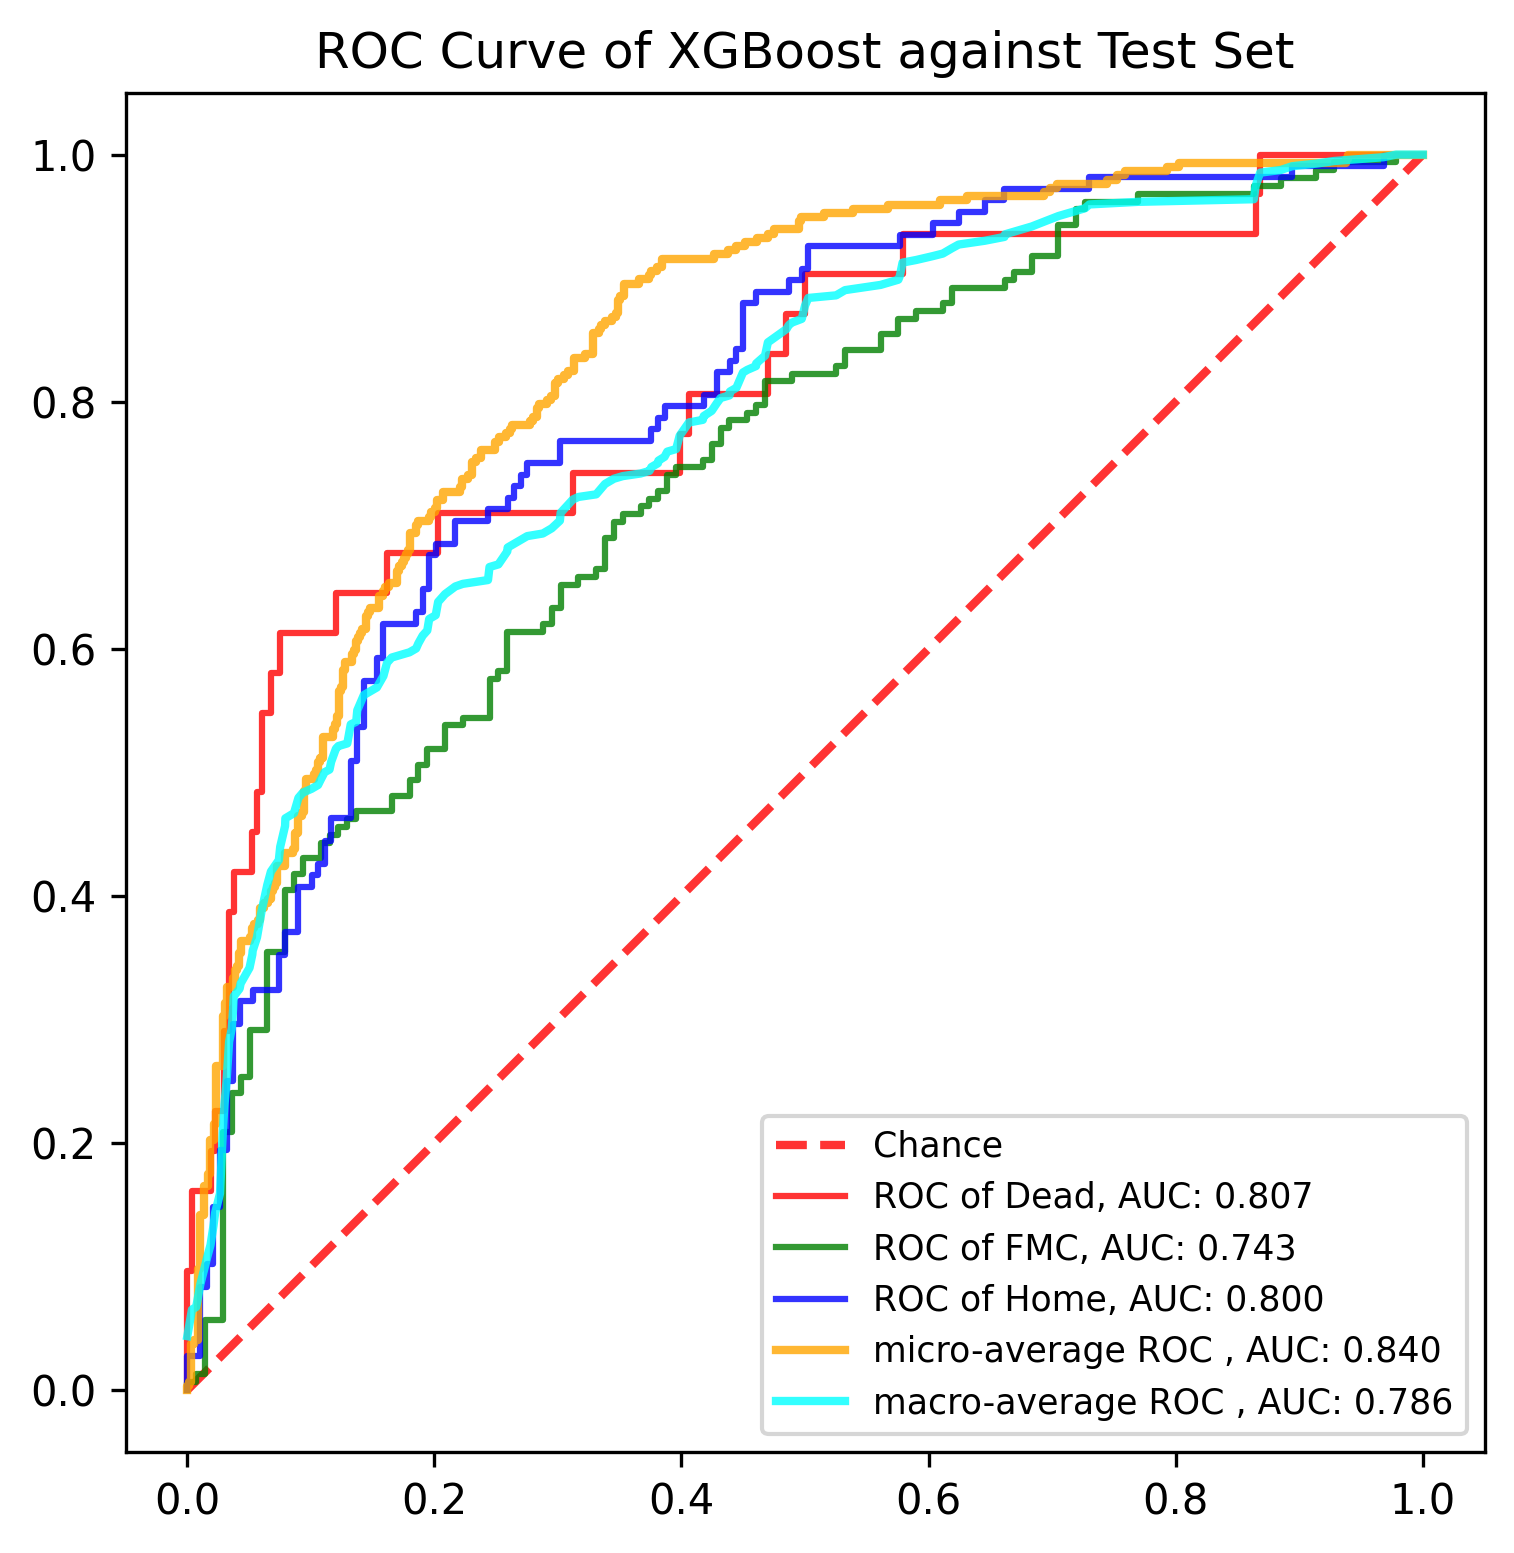

Source data for this figure (header and first rows):
, y_true, y_proba_0, y_proba_1, y_proba_2, fpr_0, fpr_1, fpr_2, tpr_0, tpr_1, tpr_2, threshold_0, threshold_1, threshold_2, fpr_micro, tpr_micro, fpr_macro, tpr_macro
0, 1, 0.006505, 0.9812, 0.01226, 0.0, 0.0, 0.0, 0.0, 0.0, 0.0, 1.883, 1.991, 1.981, 0.0, 0.0, 0.0, 0.04363
1, 0, 0.2464, 0.7473, 0.006253, 0.0, 0.0, 0.0, 0.03226, 0.006329, 0.009259, 0.8826, 0.9913, 0.9806, 0.0, 0.003367, 0.003759, 0.06513
2, 0, 0.02123, 0.4784, 0.5003, 0.0, 0.007194, 0.0, 0.09677, 0.006329, 0.02778, 0.7867, 0.9902, 0.975, 0.001684, 0.003367, 0.007194, 0.06724
3, 0, 0.2807, 0.7039, 0.0154, 0.003759, 0.007194, 0.01058, 0.09677, 0.01266, 0.02778, 0.7315, 0.9878, 0.9493, 0.001684, 0.006734, 0.01058, 0.08576
4, 0, 0.09311, 0.517, 0.3899, 0.003759, 0.01439, 0.01058, 0.1613, 0.01266, 0.08333, 0.6049, 0.9858, 0.9381, 0.003367, 0.006734, 0.01439, 0.1005
5, 1, 0.006959, 0.7792, 0.2139, 0.0188, 0.01439, 0.01587, 0.1613, 0.05696, 0.08333, 0.4999, 0.9761, 0.937, 0.003367, 0.03704, 0.01587, 0.1067
6, 1, 0.005099, 0.1665, 0.8284, 0.0188, 0.02878, 0.01587, 0.1935, 0.05696, 0.1019, 0.4956, 0.9733, 0.9308, 0.005051, 0.03704, 0.0188, 0.1175
7, 1, 0.01009, 0.08337, 0.9065, 0.02256, 0.02878, 0.02116, 0.1935, 0.2089, 0.1019, 0.4859, 0.9386, 0.926, 0.005051, 0.0404, 0.02116, 0.1329
8, 1, 0.08544, 0.8975, 0.01707, 0.02256, 0.03597, 0.02116, 0.2258, 0.2089, 0.1481, 0.4738, 0.9345, 0.9067, 0.008418, 0.0404, 0.02256, 0.1436
9, 1, 0.00401, 0.9581, 0.03785, 0.03008, 0.03597, 0.02646, 0.2258, 0.2405, 0.1481, 0.3157, 0.9265, 0.9065, 0.008418, 0.09764, 0.02646, 0.1591
10, 1, 0.005916, 0.8252, 0.1689, 0.03008, 0.04317, 0.02646, 0.2903, 0.2405, 0.1944, 0.2995, 0.9261, 0.8803, 0.0101, 0.09764, 0.02878, 0.2097
11, 1, 0.004839, 0.9155, 0.07961, 0.03383, 0.04317, 0.03175, 0.2903, 0.2532, 0.1944, 0.2957, 0.923, 0.8766, 0.0101, 0.1414, 0.03008, 0.2312
12, 1, 0.02558, 0.9474, 0.027, 0.03383, 0.05036, 0.03175, 0.3871, 0.2532, 0.25, 0.2791, 0.9208, 0.8348, 0.01347, 0.1414, 0.03175, 0.2497
13, 1, 0.04667, 0.8055, 0.1479, 0.03759, 0.05036, 0.03704, 0.3871, 0.2911, 0.25, 0.2736, 0.9089, 0.8284, 0.01347, 0.165, 0.03383, 0.282
14, 1, 0.005211, 0.3286, 0.6662, 0.03759, 0.06475, 0.03704, 0.4194, 0.2911, 0.2963, 0.2464, 0.9087, 0.8053, 0.01684, 0.165, 0.03597, 0.2925
15, 1, 0.03412, 0.9585, 0.007338, 0.05263, 0.06475, 0.04233, 0.4194, 0.3544, 0.2963, 0.2097, 0.8875, 0.8014, 0.01684, 0.1751, 0.03704, 0.308
16, 2, 0.0285, 0.4065, 0.565, 0.05263, 0.07914, 0.04233, 0.4516, 0.3544, 0.3148, 0.2017, 0.8766, 0.7957, 0.01852, 0.1751, 0.03759, 0.3187
17, 0, 0.006611, 0.9087, 0.08466, 0.05639, 0.07914, 0.05291, 0.4516, 0.4051, 0.3148, 0.1857, 0.8578, 0.788, 0.01852, 0.202, 0.04233, 0.3249
18, 2, 0.01025, 0.4389, 0.5508, 0.05639, 0.08633, 0.05291, 0.4839, 0.4051, 0.3241, 0.1715, 0.8526, 0.7777, 0.02189, 0.202, 0.04317, 0.3291
19, 1, 0.03916, 0.6396, 0.3212, 0.06015, 0.08633, 0.07407, 0.4839, 0.4177, 0.3241, 0.1715, 0.8465, 0.756, 0.02189, 0.2155, 0.05036, 0.3418
20, 1, 0.01131, 0.6768, 0.3119, 0.06015, 0.09353, 0.07407, 0.5484, 0.4177, 0.3519, 0.1657, 0.8423, 0.747, 0.02357, 0.2155, 0.05263, 0.3525
21, 2, 0.1539, 0.6428, 0.2032, 0.06767, 0.09353, 0.07937, 0.5484, 0.4304, 0.3519, 0.1539, 0.8385, 0.7293, 0.02357, 0.2626, 0.05291, 0.3556
22, 0, 0.002332, 0.9902, 0.007468, 0.06767, 0.1079, 0.07937, 0.5806, 0.4304, 0.3704, 0.1484, 0.8261, 0.7168, 0.02862, 0.2626, 0.05639, 0.3664
23, 1, 0.04745, 0.86, 0.09258, 0.07519, 0.1079, 0.08995, 0.5806, 0.443, 0.3704, 0.1419, 0.8252, 0.7116, 0.02862, 0.303, 0.06015, 0.3879
24, 1, 0.002059, 0.5868, 0.4112, 0.07519, 0.1151, 0.08995, 0.6129, 0.443, 0.4074, 0.1411, 0.8246, 0.6853, 0.0303, 0.303, 0.06475, 0.409
25, 1, 0.01825, 0.4176, 0.5641, 0.1203, 0.1151, 0.1005, 0.6129, 0.4494, 0.4074, 0.09428, 0.8238, 0.6662, 0.0303, 0.3131, 0.06767, 0.4197
26, 2, 0.003185, 0.8048, 0.192, 0.1203, 0.1223, 0.1005, 0.6452, 0.4494, 0.4167, 0.09311, 0.8226, 0.6575, 0.03199, 0.3131, 0.07407, 0.429
27, 1, 0.06752, 0.6571, 0.2753, 0.1617, 0.1223, 0.1058, 0.6452, 0.4557, 0.4167, 0.06202, 0.8223, 0.6495, 0.03199, 0.3266, 0.07519, 0.4397
28, 1, 0.04423, 0.9152, 0.0406, 0.1617, 0.1295, 0.1058, 0.6774, 0.4557, 0.4259, 0.05891, 0.8194, 0.645, 0.03704, 0.3266, 0.07914, 0.4566
29, 1, 0.0196, 0.1038, 0.8766, 0.203, 0.1295, 0.1111, 0.6774, 0.462, 0.4259, 0.04346, 0.8154, 0.6414, 0.03704, 0.3333, 0.07937, 0.4628
30, 1, 0.06202, 0.7465, 0.1914, 0.203, 0.1367, 0.1111, 0.7097, 0.462, 0.4444, 0.04209, 0.8069, 0.6313, 0.03872, 0.3333, 0.08633, 0.467
31, 1, 0.001402, 0.9913, 0.00728, 0.312, 0.1367, 0.1164, 0.7097, 0.4684, 0.4444, 0.0213, 0.8055, 0.6258, 0.03872, 0.3401, 0.08995, 0.4793
32, 1, 0.002374, 0.9007, 0.09688, 0.312, 0.1655, 0.1164, 0.7419, 0.4684, 0.463, 0.02123, 0.7961, 0.6121, 0.0404, 0.3401, 0.09353, 0.4836
33, 1, 0.03667, 0.623, 0.3403, 0.3985, 0.1655, 0.1323, 0.7419, 0.481, 0.463, 0.01399, 0.7897, 0.6111, 0.0404, 0.3434, 0.1005, 0.4866
34, 0, 0.2791, 0.1098, 0.6111, 0.3985, 0.1799, 0.1323, 0.7742, 0.481, 0.5093, 0.01399, 0.7847, 0.5783, 0.04209, 0.3434, 0.1058, 0.4897
35, 0, 0.01336, 0.0373, 0.9493, 0.406, 0.1799, 0.1376, 0.7742, 0.4937, 0.5093, 0.01382, 0.7792, 0.5737, 0.04209, 0.3535, 0.1079, 0.494
36, 1, 0.00249, 0.9675, 0.03, 0.406, 0.1871, 0.1376, 0.8065, 0.4937, 0.537, 0.01336, 0.7776, 0.565, 0.04377, 0.3535, 0.1111, 0.5001
37, 1, 0.01599, 0.9732, 0.01078, 0.4699, 0.1871, 0.1429, 0.8065, 0.5063, 0.537, 0.01065, 0.7663, 0.5641, 0.04377, 0.3636, 0.1151, 0.5022
38, 2, 0.005631, 0.3631, 0.6313, 0.4699, 0.1942, 0.1429, 0.8387, 0.5063, 0.5741, 0.01065, 0.7645, 0.5435, 0.05051, 0.3636, 0.1164, 0.5084
39, 1, 0.004247, 0.9878, 0.007977, 0.485, 0.1942, 0.1534, 0.8387, 0.519, 0.5741, 0.009432, 0.7566, 0.5368, 0.05051, 0.367, 0.1203, 0.5192
40, 1, 0.008427, 0.2232, 0.7684, 0.485, 0.2086, 0.1534, 0.871, 0.519, 0.5926, 0.009093, 0.7473, 0.5198, 0.05219, 0.367, 0.1223, 0.5213
41, 0, 0.1657, 0.5075, 0.3268, 0.5, 0.2086, 0.1587, 0.871, 0.538, 0.5926, 0.008427, 0.7442, 0.5195, 0.05219, 0.3737, 0.1295, 0.5234
42, 2, 0.004138, 0.2788, 0.7171, 0.5, 0.223, 0.1587, 0.9032, 0.538, 0.6204, 0.008391, 0.7248, 0.509, 0.05387, 0.3737, 0.1323, 0.5388
43, 0, 0.01065, 0.9733, 0.01608, 0.5789, 0.223, 0.1852, 0.9032, 0.5443, 0.6204, 0.006623, 0.7129, 0.4876, 0.05387, 0.3771, 0.1367, 0.5409
44, 2, 0.002252, 0.1077, 0.8901, 0.5789, 0.2446, 0.1852, 0.9355, 0.5443, 0.6296, 0.006611, 0.7039, 0.4819, 0.05724, 0.3771, 0.1376, 0.5502
45, 2, 0.0168, 0.1875, 0.7957, 0.8647, 0.2446, 0.1905, 0.9355, 0.5759, 0.6296, 0.002364, 0.6745, 0.458, 0.05724, 0.3805, 0.1429, 0.5625
46, 1, 0.01259, 0.9568, 0.03056, 0.8647, 0.2518, 0.1905, 0.9677, 0.5759, 0.6481, 0.002332, 0.6684, 0.4493, 0.05892, 0.3805, 0.1534, 0.5687
47, 2, 0.007543, 0.3893, 0.6031, 0.8684, 0.2518, 0.1958, 0.9677, 0.5823, 0.6481, 0.002323, 0.6657, 0.4482, 0.05892, 0.3906, 0.1587, 0.578
48, 1, 0.05492, 0.6606, 0.2845, 0.8684, 0.259, 0.1958, 1.0, 0.5823, 0.6759, 0.002318, 0.6608, 0.428, 0.06229, 0.3906, 0.1617, 0.5887
49, 2, 0.02597, 0.6404, 0.3337, 1.0, 0.259, 0.2011, 1.0, 0.6139, 0.6759, 0.0005742, 0.6465, 0.4279, 0.06229, 0.3939, 0.1655, 0.5929
50, 1, 0.003907, 0.5834, 0.4127, , 0.2878, 0.2011, , 0.6139, 0.6852, , 0.6397, 0.4268, 0.06566, 0.3939, 0.1799, 0.5972
51, 2, 0.004802, 0.3029, 0.6923, , 0.2878, 0.2169, , 0.6203, 0.6852, , 0.6396, 0.4112, 0.06566, 0.3973, 0.1852, 0.6002
52, 2, 0.001172, 0.1186, 0.8803, , 0.295, 0.2169, , 0.6203, 0.7037, , 0.6391, 0.4065, 0.06734, 0.3973, 0.1871, 0.6045
53, 2, 0.003965, 0.8226, 0.1734, , 0.295, 0.2434, , 0.6329, 0.7037, , 0.636, 0.3865, 0.06734, 0.404, 0.1905, 0.6106
54, 2, 0.03865, 0.7776, 0.1837, , 0.3022, 0.2434, , 0.6329, 0.713, , 0.6327, 0.3864, 0.06902, 0.404, 0.1942, 0.6149
55, 1, 0.002914, 0.5092, 0.4879, , 0.3022, 0.2593, , 0.6519, 0.713, , 0.618, 0.378, 0.06902, 0.4074, 0.1958, 0.6241
56, 2, 0.003465, 0.8246, 0.172, , 0.3165, 0.2593, , 0.6519, 0.7222, , 0.6103, 0.3776, 0.07071, 0.4074, 0.2011, 0.6272
57, 0, 0.292, 0.4375, 0.2705, , 0.3165, 0.2646, , 0.6582, 0.7222, , 0.606, 0.3745, 0.07071, 0.4108, 0.203, 0.6379
58, 1, 0.006859, 0.9693, 0.02388, , 0.3309, 0.2646, , 0.6582, 0.7315, , 0.6014, 0.3733, 0.07239, 0.4108, 0.2086, 0.6443
59, 1, 0.00308, 0.923, 0.07396, , 0.3309, 0.2698, , 0.6646, 0.7315, , 0.596, 0.3628, 0.07239, 0.4242, 0.2169, 0.6505
... 831 more rows
